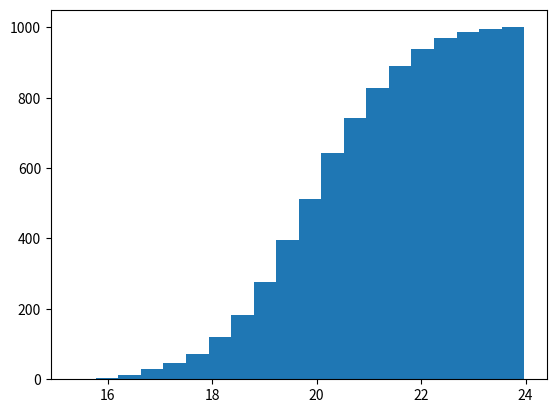

Generate this figure with matplotlib:
import numpy as np
import matplotlib.pyplot as plt

# normal distribution(mean, standard deviation, count)
ages = np.random.normal(20, 1.5, 1000)

# plt.hist(ages)

# bins is number of bars(bins)
# min age to 18, 18 to 21 and 21 to max age
# plt.hist(ages, bins=[ages.min(), 18, 21, ages.max()])


# displaying cumulative result
plt.hist(ages, bins=20, cumulative=True)

plt.show()
